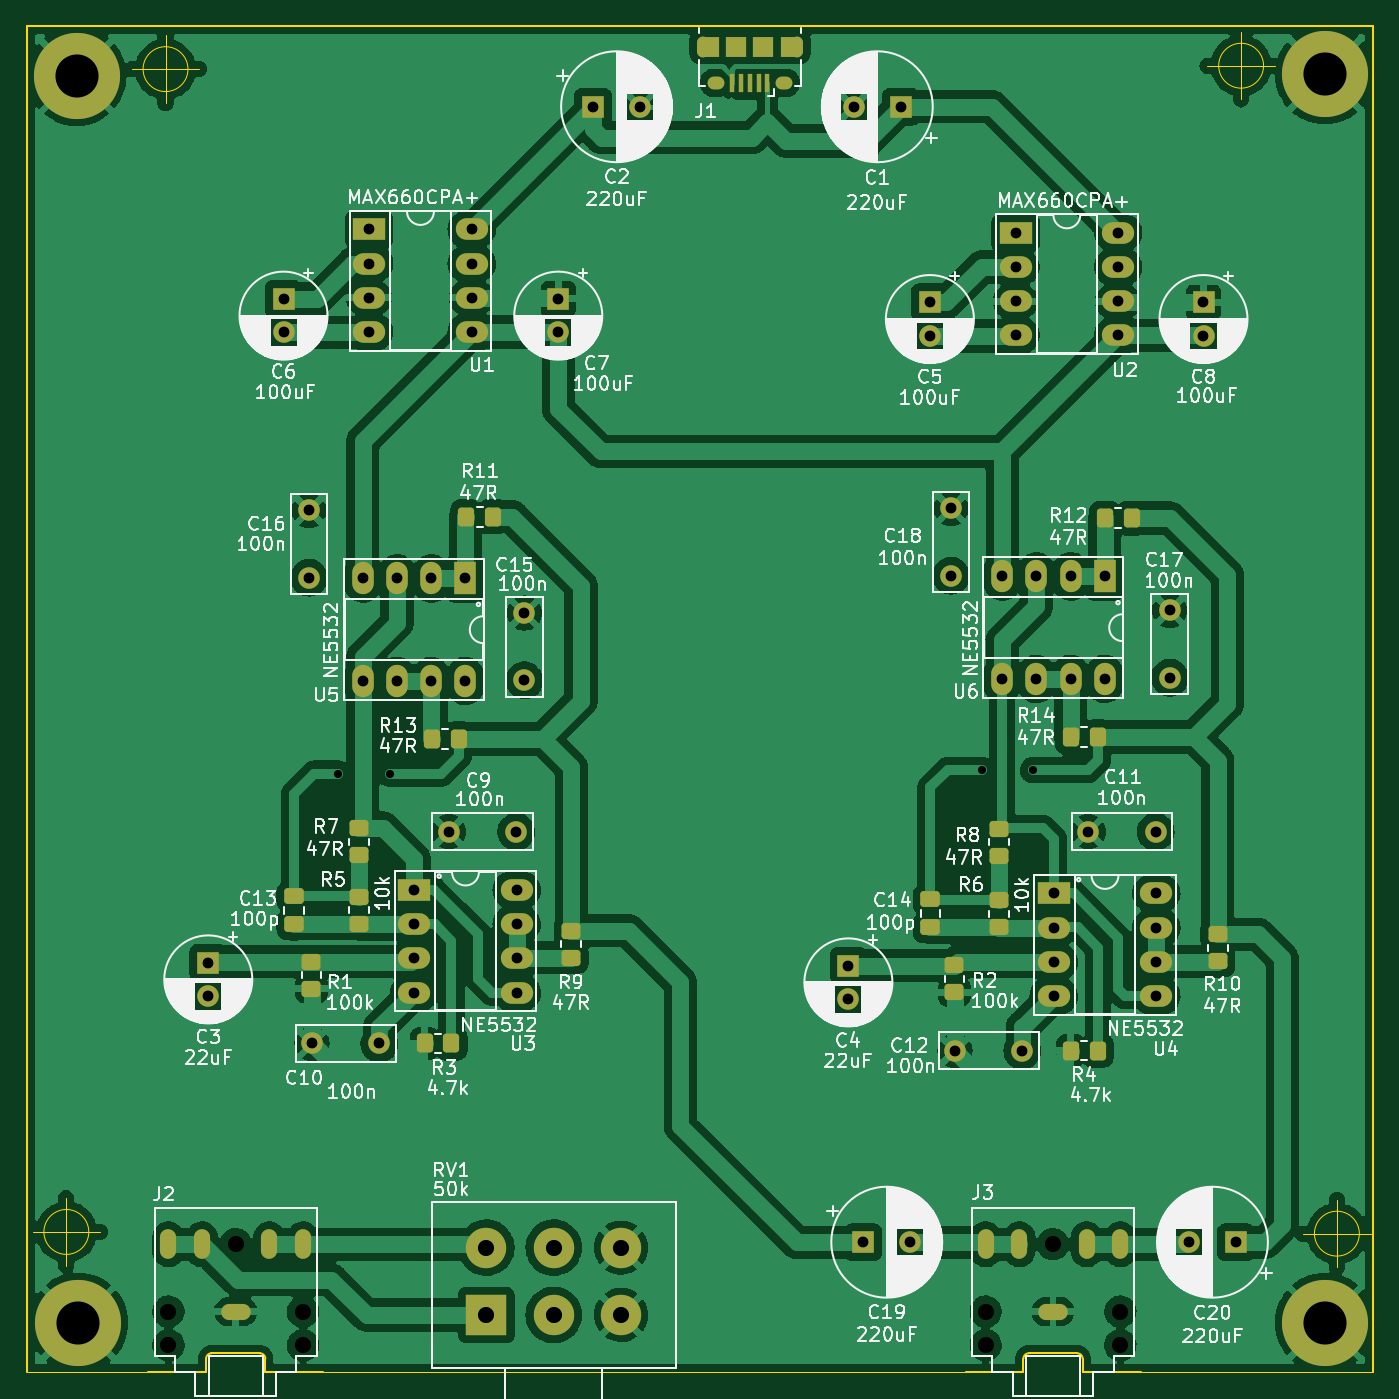
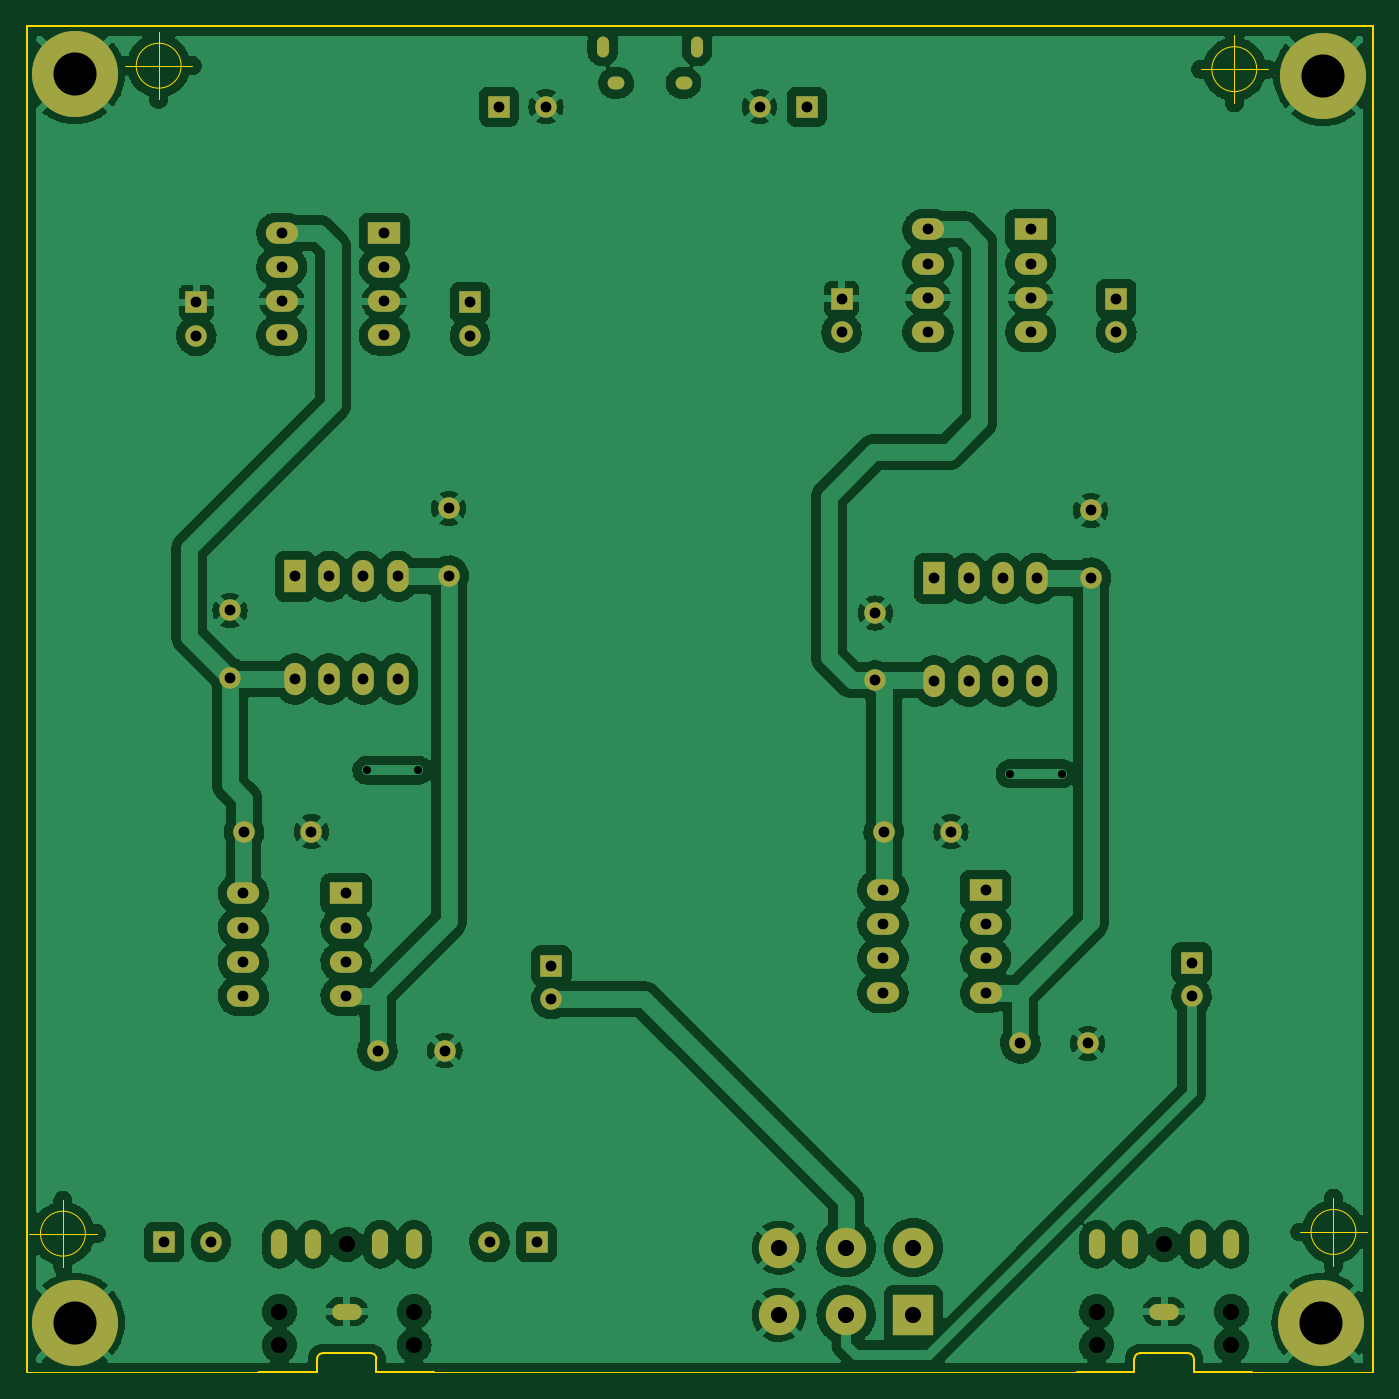
Circuit board: 9 layer files. Board 99.9 x 99.9 mm.
- bottom_copper: headphone amp-B_Cu.gbr (320184 bytes)
- bottom_mask: headphone amp-B_Mask.gbr (4594 bytes)
- bottom_silk: headphone amp-B_Silkscreen.gbr (476 bytes)
- outline: headphone amp-Edge_Cuts.gbr (2607 bytes)
- top_copper: headphone amp-F_Cu.gbr (368113 bytes)
- top_mask: headphone amp-F_Mask.gbr (7305 bytes)
- top_silk: headphone amp-F_Silkscreen.gbr (180063 bytes)
- drill: headphone amp-NPTH.drl (522 bytes)
- drill: headphone amp-PTH.drl (3125 bytes)

=== bottom_copper: headphone amp-B_Cu.gbr (320184 bytes, source omitted) ===
=== bottom_mask: headphone amp-B_Mask.gbr ===
%TF.GenerationSoftware,KiCad,Pcbnew,(6.0.7)*%
%TF.CreationDate,2022-10-30T23:19:10+01:00*%
%TF.ProjectId,headphone amp,68656164-7068-46f6-9e65-20616d702e6b,rev?*%
%TF.SameCoordinates,Original*%
%TF.FileFunction,Soldermask,Bot*%
%TF.FilePolarity,Negative*%
%FSLAX46Y46*%
G04 Gerber Fmt 4.6, Leading zero omitted, Abs format (unit mm)*
G04 Created by KiCad (PCBNEW (6.0.7)) date 2022-10-30 23:19:10*
%MOMM*%
%LPD*%
G01*
G04 APERTURE LIST*
%ADD10R,1.600000X1.600000*%
%ADD11C,1.600000*%
%ADD12C,6.400000*%
%ADD13R,2.400000X1.600000*%
%ADD14O,2.400000X1.600000*%
%ADD15R,1.600000X2.400000*%
%ADD16O,1.600000X2.400000*%
%ADD17O,0.890000X1.550000*%
%ADD18O,1.250000X0.950000*%
%ADD19O,2.200000X1.200000*%
%ADD20O,1.200000X2.200000*%
%ADD21R,3.000000X3.000000*%
%ADD22C,3.000000*%
G04 APERTURE END LIST*
D10*
%TO.C,C19*%
X162101349Y-140348000D03*
D11*
X165601349Y-140348000D03*
%TD*%
%TO.C,C9*%
X136324000Y-109858000D03*
X131324000Y-109858000D03*
%TD*%
D12*
%TO.C,H4*%
X103683000Y-53734000D03*
%TD*%
D13*
%TO.C,U2*%
X173416000Y-65380379D03*
D14*
X173416000Y-67920379D03*
X173416000Y-70460379D03*
X173416000Y-73000379D03*
X181036000Y-73000379D03*
X181036000Y-70460379D03*
X181036000Y-67920379D03*
X181036000Y-65380379D03*
%TD*%
D12*
%TO.C,H3*%
X196393000Y-53607000D03*
%TD*%
%TO.C,H2*%
X196393000Y-146317000D03*
%TD*%
D13*
%TO.C,U1*%
X125410000Y-65126379D03*
D14*
X125410000Y-67666379D03*
X125410000Y-70206379D03*
X125410000Y-72746379D03*
X133030000Y-72746379D03*
X133030000Y-70206379D03*
X133030000Y-67666379D03*
X133030000Y-65126379D03*
%TD*%
D11*
%TO.C,C10*%
X121164000Y-125590000D03*
X126164000Y-125590000D03*
%TD*%
%TO.C,C11*%
X183822000Y-109858000D03*
X178822000Y-109858000D03*
%TD*%
%TO.C,C15*%
X136946000Y-98616000D03*
X136946000Y-93616000D03*
%TD*%
D15*
%TO.C,U6*%
X180042000Y-90898000D03*
D16*
X177502000Y-90898000D03*
X174962000Y-90898000D03*
X172422000Y-90898000D03*
X172422000Y-98518000D03*
X174962000Y-98518000D03*
X177502000Y-98518000D03*
X180042000Y-98518000D03*
%TD*%
D17*
%TO.C,J1*%
X150190000Y-51546000D03*
D18*
X156190000Y-54246000D03*
D17*
X157190000Y-51546000D03*
D18*
X151190000Y-54246000D03*
%TD*%
D19*
%TO.C,J2*%
X115500000Y-145500000D03*
D20*
X110500000Y-140500000D03*
X113000000Y-140500000D03*
X120500000Y-140500000D03*
X118000000Y-140500000D03*
%TD*%
D11*
%TO.C,C12*%
X168916000Y-126114000D03*
X173916000Y-126114000D03*
%TD*%
D13*
%TO.C,U4*%
X176252000Y-114440000D03*
D14*
X176252000Y-116980000D03*
X176252000Y-119520000D03*
X176252000Y-122060000D03*
X183872000Y-122060000D03*
X183872000Y-119520000D03*
X183872000Y-116980000D03*
X183872000Y-114440000D03*
%TD*%
D19*
%TO.C,J3*%
X176200000Y-145500000D03*
D20*
X171200000Y-140500000D03*
X173700000Y-140500000D03*
X181200000Y-140500000D03*
X178700000Y-140500000D03*
%TD*%
D10*
%TO.C,C4*%
X161002000Y-119804000D03*
D11*
X161002000Y-122304000D03*
%TD*%
D13*
%TO.C,U3*%
X128754000Y-114186000D03*
D14*
X128754000Y-116726000D03*
X128754000Y-119266000D03*
X128754000Y-121806000D03*
X136374000Y-121806000D03*
X136374000Y-119266000D03*
X136374000Y-116726000D03*
X136374000Y-114186000D03*
%TD*%
D10*
%TO.C,C3*%
X113462000Y-119581621D03*
D11*
X113462000Y-122081621D03*
%TD*%
D10*
%TO.C,C8*%
X187376000Y-70538000D03*
D11*
X187376000Y-73038000D03*
%TD*%
%TO.C,C17*%
X184878000Y-98428000D03*
X184878000Y-93428000D03*
%TD*%
D10*
%TO.C,C2*%
X142035349Y-56020000D03*
D11*
X145535349Y-56020000D03*
%TD*%
D10*
%TO.C,C1*%
X164898651Y-56020000D03*
D11*
X161398651Y-56020000D03*
%TD*%
D10*
%TO.C,C6*%
X119050000Y-70284000D03*
D11*
X119050000Y-72784000D03*
%TD*%
D10*
%TO.C,C5*%
X167056000Y-70538000D03*
D11*
X167056000Y-73038000D03*
%TD*%
D15*
%TO.C,U5*%
X132554000Y-91046000D03*
D16*
X130014000Y-91046000D03*
X127474000Y-91046000D03*
X124934000Y-91046000D03*
X124934000Y-98666000D03*
X127474000Y-98666000D03*
X130014000Y-98666000D03*
X132554000Y-98666000D03*
%TD*%
D11*
%TO.C,C18*%
X168622000Y-85848000D03*
X168622000Y-90848000D03*
%TD*%
%TO.C,C16*%
X120944000Y-85996000D03*
X120944000Y-90996000D03*
%TD*%
D10*
%TO.C,C20*%
X189790651Y-140348000D03*
D11*
X186290651Y-140348000D03*
%TD*%
D21*
%TO.C,RV1*%
X134116000Y-145750000D03*
D22*
X139116000Y-145750000D03*
X144116000Y-145750000D03*
X134116000Y-140750000D03*
X139116000Y-140750000D03*
X144116000Y-140750000D03*
%TD*%
D12*
%TO.C,H1*%
X103810000Y-146317000D03*
%TD*%
D10*
%TO.C,C7*%
X139454000Y-70284000D03*
D11*
X139454000Y-72784000D03*
%TD*%
M02*

=== bottom_silk: headphone amp-B_Silkscreen.gbr ===
%TF.GenerationSoftware,KiCad,Pcbnew,(6.0.7)*%
%TF.CreationDate,2022-10-30T23:19:10+01:00*%
%TF.ProjectId,headphone amp,68656164-7068-46f6-9e65-20616d702e6b,rev?*%
%TF.SameCoordinates,Original*%
%TF.FileFunction,Legend,Bot*%
%TF.FilePolarity,Positive*%
%FSLAX46Y46*%
G04 Gerber Fmt 4.6, Leading zero omitted, Abs format (unit mm)*
G04 Created by KiCad (PCBNEW (6.0.7)) date 2022-10-30 23:19:10*
%MOMM*%
%LPD*%
G01*
G04 APERTURE LIST*
G04 APERTURE END LIST*
M02*

=== outline: headphone amp-Edge_Cuts.gbr ===
%TF.GenerationSoftware,KiCad,Pcbnew,(6.0.7)*%
%TF.CreationDate,2022-10-30T23:19:10+01:00*%
%TF.ProjectId,headphone amp,68656164-7068-46f6-9e65-20616d702e6b,rev?*%
%TF.SameCoordinates,Original*%
%TF.FileFunction,Profile,NP*%
%FSLAX46Y46*%
G04 Gerber Fmt 4.6, Leading zero omitted, Abs format (unit mm)*
G04 Created by KiCad (PCBNEW (6.0.7)) date 2022-10-30 23:19:10*
%MOMM*%
%LPD*%
G01*
G04 APERTURE LIST*
%TA.AperFunction,Profile*%
%ADD10C,0.100000*%
%TD*%
%TA.AperFunction,Profile*%
%ADD11C,0.150000*%
%TD*%
%TA.AperFunction,Profile*%
%ADD12C,0.120000*%
%TD*%
G04 APERTURE END LIST*
D10*
X109000000Y-150000000D02*
X100000000Y-150000000D01*
X169700000Y-150000000D02*
X122000000Y-150000000D01*
X199949000Y-150000000D02*
X182700000Y-150000000D01*
D11*
X100000000Y-150000000D02*
X100000000Y-50051000D01*
X199949000Y-50051000D02*
X199949000Y-150000000D01*
X100000000Y-50051000D02*
X199949000Y-50051000D01*
D10*
X191836666Y-52972000D02*
G75*
G03*
X191836666Y-52972000I-1666666J0D01*
G01*
X187670000Y-52972000D02*
X192670000Y-52972000D01*
X190170000Y-50472000D02*
X190170000Y-55472000D01*
X198948666Y-139713000D02*
G75*
G03*
X198948666Y-139713000I-1666666J0D01*
G01*
X194782000Y-139713000D02*
X199782000Y-139713000D01*
X197282000Y-137213000D02*
X197282000Y-142213000D01*
X111953666Y-53226000D02*
G75*
G03*
X111953666Y-53226000I-1666666J0D01*
G01*
X107787000Y-53226000D02*
X112787000Y-53226000D01*
X110287000Y-50726000D02*
X110287000Y-55726000D01*
X104587666Y-139586000D02*
G75*
G03*
X104587666Y-139586000I-1666666J0D01*
G01*
X100421000Y-139586000D02*
X105421000Y-139586000D01*
X102921000Y-137086000D02*
X102921000Y-142086000D01*
D12*
%TO.C,J2*%
X113300000Y-149000000D02*
X113300000Y-150000000D01*
X117700000Y-150000000D02*
X122000000Y-150000000D01*
X113300000Y-150000000D02*
X109000000Y-150000000D01*
X117300000Y-148600000D02*
X113700000Y-148600000D01*
X117700000Y-149000000D02*
X117700000Y-150000000D01*
X113700000Y-148600000D02*
G75*
G03*
X113300000Y-149000000I2J-400002D01*
G01*
X117700000Y-149000000D02*
G75*
G03*
X117300000Y-148600000I-400000J0D01*
G01*
%TO.C,J3*%
X178400000Y-150000000D02*
X182700000Y-150000000D01*
X178000000Y-148600000D02*
X174400000Y-148600000D01*
X178400000Y-149000000D02*
X178400000Y-150000000D01*
X174000000Y-150000000D02*
X169700000Y-150000000D01*
X174000000Y-149000000D02*
X174000000Y-150000000D01*
X178400000Y-149000000D02*
G75*
G03*
X178000000Y-148600000I-400000J0D01*
G01*
X174400000Y-148600000D02*
G75*
G03*
X174000000Y-149000000I2J-400002D01*
G01*
%TD*%
M02*

=== top_copper: headphone amp-F_Cu.gbr (368113 bytes, source omitted) ===
=== top_mask: headphone amp-F_Mask.gbr (7305 bytes, source omitted) ===
=== top_silk: headphone amp-F_Silkscreen.gbr (180063 bytes, source omitted) ===
=== drill: headphone amp-NPTH.drl ===
M48
; DRILL file {KiCad (6.0.7)} date Sun Oct 30 23:19:15 2022
; FORMAT={-:-/ absolute / inch / decimal}
; #@! TF.CreationDate,2022-10-30T23:19:15+01:00
; #@! TF.GenerationSoftware,Kicad,Pcbnew,(6.0.7)
; #@! TF.FileFunction,NonPlated,1,2,NPTH
FMAT,2
INCH
; #@! TA.AperFunction,NonPlated,NPTH,ComponentDrill
T1C0.0472
%
G90
G05
T1
X4.3504Y-5.7283
X4.3504Y-5.8268
X4.5472Y-5.5315
X4.7441Y-5.7283
X4.7441Y-5.8268
X6.7402Y-5.7283
X6.7402Y-5.8268
X6.937Y-5.5315
X7.1339Y-5.7283
X7.1339Y-5.8268
T0
M30

=== drill: headphone amp-PTH.drl ===
M48
; DRILL file {KiCad (6.0.7)} date Sun Oct 30 23:19:15 2022
; FORMAT={-:-/ absolute / inch / decimal}
; #@! TF.CreationDate,2022-10-30T23:19:15+01:00
; #@! TF.GenerationSoftware,Kicad,Pcbnew,(6.0.7)
; #@! TF.FileFunction,Plated,1,2,PTH
FMAT,2
INCH
; #@! TA.AperFunction,Plated,PTH,ComponentDrill
T1C0.0157
; #@! TA.AperFunction,Plated,PTH,ComponentDrill
T2C0.0197
; #@! TA.AperFunction,Plated,PTH,ComponentDrill
T3C0.0217
; #@! TA.AperFunction,Plated,PTH,ViaDrill
T4C0.0236
; #@! TA.AperFunction,Plated,PTH,ComponentDrill
T5C0.0315
; #@! TA.AperFunction,Plated,PTH,ComponentDrill
T6C0.0472
; #@! TA.AperFunction,Plated,PTH,ComponentDrill
T7C0.1260
%
G90
G05
T4
X4.847Y-4.1555
X4.997Y-4.1555
X6.7287Y-4.1451
X6.8787Y-4.1451
T5
X4.467Y-4.7079
X4.467Y-4.8064
X4.687Y-2.7671
X4.687Y-2.8655
X4.7616Y-3.3857
X4.7616Y-3.5825
X4.7702Y-4.9445
X4.9187Y-3.5845
X4.9187Y-3.8845
X4.9374Y-2.564
X4.9374Y-2.664
X4.9374Y-2.764
X4.9374Y-2.864
X4.9671Y-4.9445
X5.0187Y-3.5845
X5.0187Y-3.8845
X5.0691Y-4.4955
X5.0691Y-4.5955
X5.0691Y-4.6955
X5.0691Y-4.7955
X5.1187Y-3.5845
X5.1187Y-3.8845
X5.1702Y-4.3251
X5.2187Y-3.5845
X5.2187Y-3.8845
X5.2374Y-2.564
X5.2374Y-2.664
X5.2374Y-2.764
X5.2374Y-2.864
X5.3671Y-4.3251
X5.3691Y-4.4955
X5.3691Y-4.5955
X5.3691Y-4.6955
X5.3691Y-4.7955
X5.3916Y-3.6857
X5.3916Y-3.8825
X5.4903Y-2.7671
X5.4903Y-2.8655
X5.5919Y-2.2055
X5.7297Y-2.2055
X6.3387Y-4.7167
X6.3387Y-4.8151
X6.3543Y-2.2055
X6.3819Y-5.5255
X6.4921Y-2.2055
X6.5197Y-5.5255
X6.577Y-2.7771
X6.577Y-2.8755
X6.6387Y-3.3798
X6.6387Y-3.5767
X6.6502Y-4.9651
X6.7883Y-3.5787
X6.7883Y-3.8787
X6.8274Y-2.574
X6.8274Y-2.674
X6.8274Y-2.774
X6.8274Y-2.874
X6.8471Y-4.9651
X6.8883Y-3.5787
X6.8883Y-3.8787
X6.9391Y-4.5055
X6.9391Y-4.6055
X6.9391Y-4.7055
X6.9391Y-4.8055
X6.9883Y-3.5787
X6.9883Y-3.8787
X7.0402Y-4.3251
X7.0883Y-3.5787
X7.0883Y-3.8787
X7.1274Y-2.574
X7.1274Y-2.674
X7.1274Y-2.774
X7.1274Y-2.874
X7.2371Y-4.3251
X7.2391Y-4.5055
X7.2391Y-4.6055
X7.2391Y-4.7055
X7.2391Y-4.8055
X7.2787Y-3.6783
X7.2787Y-3.8751
X7.3343Y-5.5255
X7.377Y-2.7771
X7.377Y-2.8755
X7.4721Y-5.5255
T6
X5.2802Y-5.5413
X5.2802Y-5.7382
X5.477Y-5.5413
X5.477Y-5.7382
X5.6739Y-5.5413
X5.6739Y-5.7382
T7
X4.082Y-2.1155
X4.087Y-5.7605
X7.732Y-2.1105
X7.732Y-5.7605
T1
G00X4.3504Y-5.5118
M15
G01X4.3504Y-5.5512
M16
G05
G00X4.4488Y-5.5118
M15
G01X4.4488Y-5.5512
M16
G05
G00X4.5276Y-5.7283
M15
G01X4.5669Y-5.7283
M16
G05
G00X4.6457Y-5.5512
M15
G01X4.6457Y-5.5118
M16
G05
G00X4.7441Y-5.5512
M15
G01X4.7441Y-5.5118
M16
G05
G00X6.7402Y-5.5118
M15
G01X6.7402Y-5.5512
M16
G05
G00X6.8386Y-5.5118
M15
G01X6.8386Y-5.5512
M16
G05
G00X6.9173Y-5.7283
M15
G01X6.9567Y-5.7283
M16
G05
G00X7.0354Y-5.5512
M15
G01X7.0354Y-5.5118
M16
G05
G00X7.1339Y-5.5512
M15
G01X7.1339Y-5.5118
M16
G05
T2
G00X5.913Y-2.0422
M15
G01X5.913Y-2.0166
M16
G05
G00X6.1886Y-2.0422
M15
G01X6.1886Y-2.0166
M16
G05
T3
G00X5.9583Y-2.1357
M15
G01X5.9465Y-2.1357
M16
G05
G00X6.1551Y-2.1357
M15
G01X6.1433Y-2.1357
M16
G05
T0
M30
